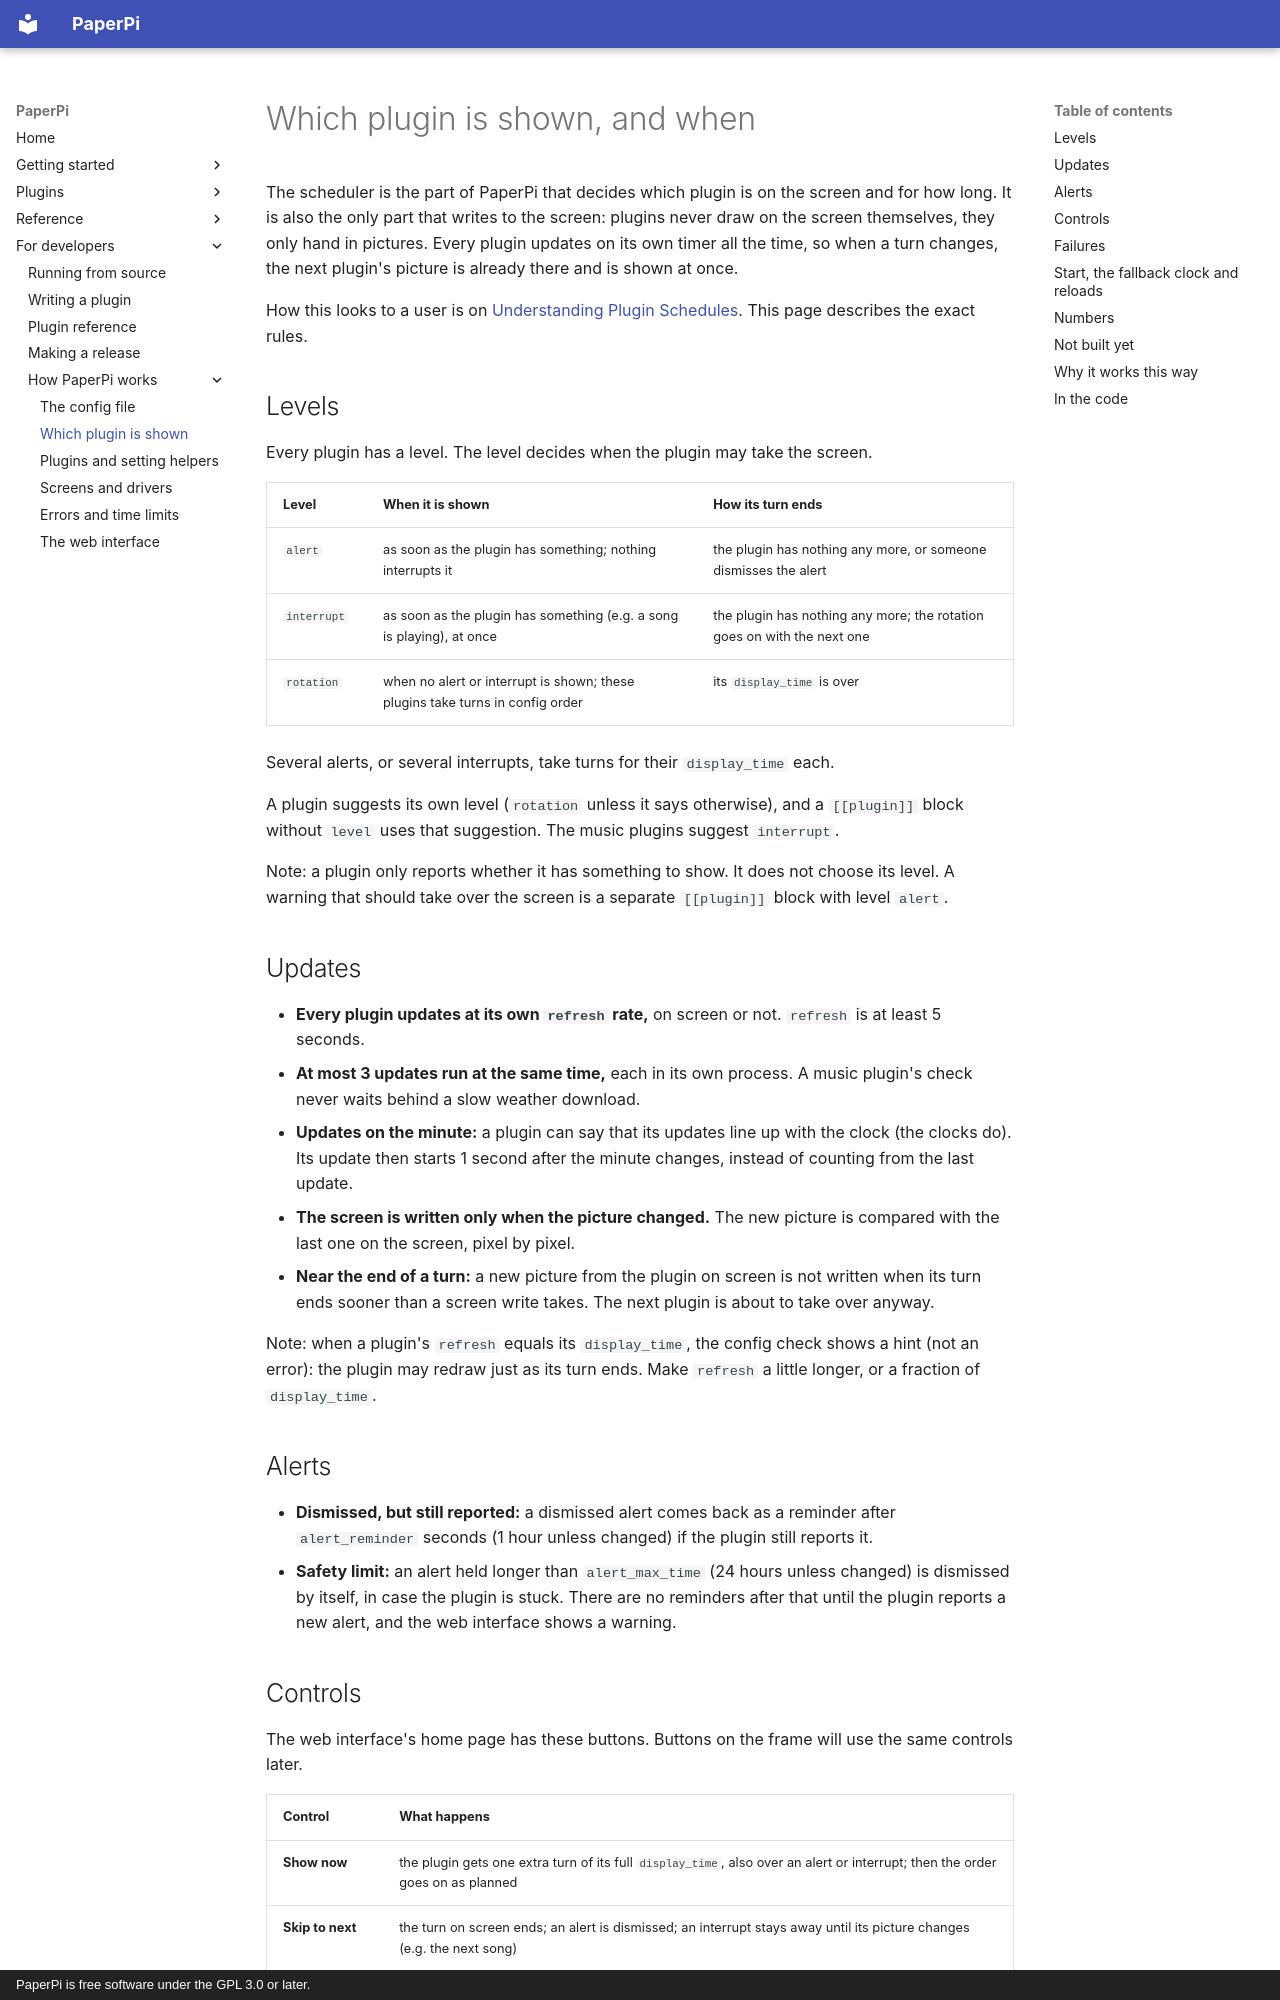

repository: txoof/PaperPi · page: specs/scheduling/index.html · generator: mkdocs · copyright: PaperPi is free software under the GPL 3.0 or later.

# Which plugin is shown, and when

The scheduler is the part of PaperPi that decides which plugin is on the screen and for how long. It is also the only part that writes to the screen: plugins never draw on the screen themselves, they only hand in pictures. Every plugin updates on its own timer all the time, so when a turn changes, the next plugin's picture is already there and is shown at once.

How this looks to a user is on [Understanding Plugin Schedules](../take-turns.md). This page describes the exact rules.

## Levels

Every plugin has a level. The level decides when the plugin may take the screen.

| Level       | When it is shown                                                                 | How its turn ends                                                       |
| ----------- | -------------------------------------------------------------------------------- | ----------------------------------------------------------------------- |
| `alert`     | as soon as the plugin has something; nothing interrupts it                       | the plugin has nothing any more, or someone dismisses the alert         |
| `interrupt` | as soon as the plugin has something (e.g. a song is playing), at once           | the plugin has nothing any more; the rotation goes on with the next one |
| `rotation`  | when no alert or interrupt is shown; these plugins take turns in config order   | its `display_time` is over                                              |

Several alerts, or several interrupts, take turns for their `display_time` each.

A plugin suggests its own level (`rotation` unless it says otherwise), and a `[[plugin]]` block without `level` uses that suggestion. The music plugins suggest `interrupt`.

Note: a plugin only reports whether it has something to show. It does not choose its level. A warning that should take over the screen is a separate `[[plugin]]` block with level `alert`.

## Updates

- **Every plugin updates at its own `refresh` rate,** on screen or not. `refresh` is at least 5 seconds.
- **At most 3 updates run at the same time,** each in its own process. A music plugin's check never waits behind a slow weather download.
- **Updates on the minute:** a plugin can say that its updates line up with the clock (the clocks do). Its update then starts 1 second after the minute changes, instead of counting from the last update.
- **The screen is written only when the picture changed.** The new picture is compared with the last one on the screen, pixel by pixel.
- **Near the end of a turn:** a new picture from the plugin on screen is not written when its turn ends sooner than a screen write takes. The next plugin is about to take over anyway.

Note: when a plugin's `refresh` equals its `display_time`, the config check shows a hint (not an error): the plugin may redraw just as its turn ends. Make `refresh` a little longer, or a fraction of `display_time`.

## Alerts

- **Dismissed, but still reported:** a dismissed alert comes back as a reminder after `alert_reminder` seconds (1 hour unless changed) if the plugin still reports it.
- **Safety limit:** an alert held longer than `alert_max_time` (24 hours unless changed) is dismissed by itself, in case the plugin is stuck. There are no reminders after that until the plugin reports a new alert, and the web interface shows a warning.
